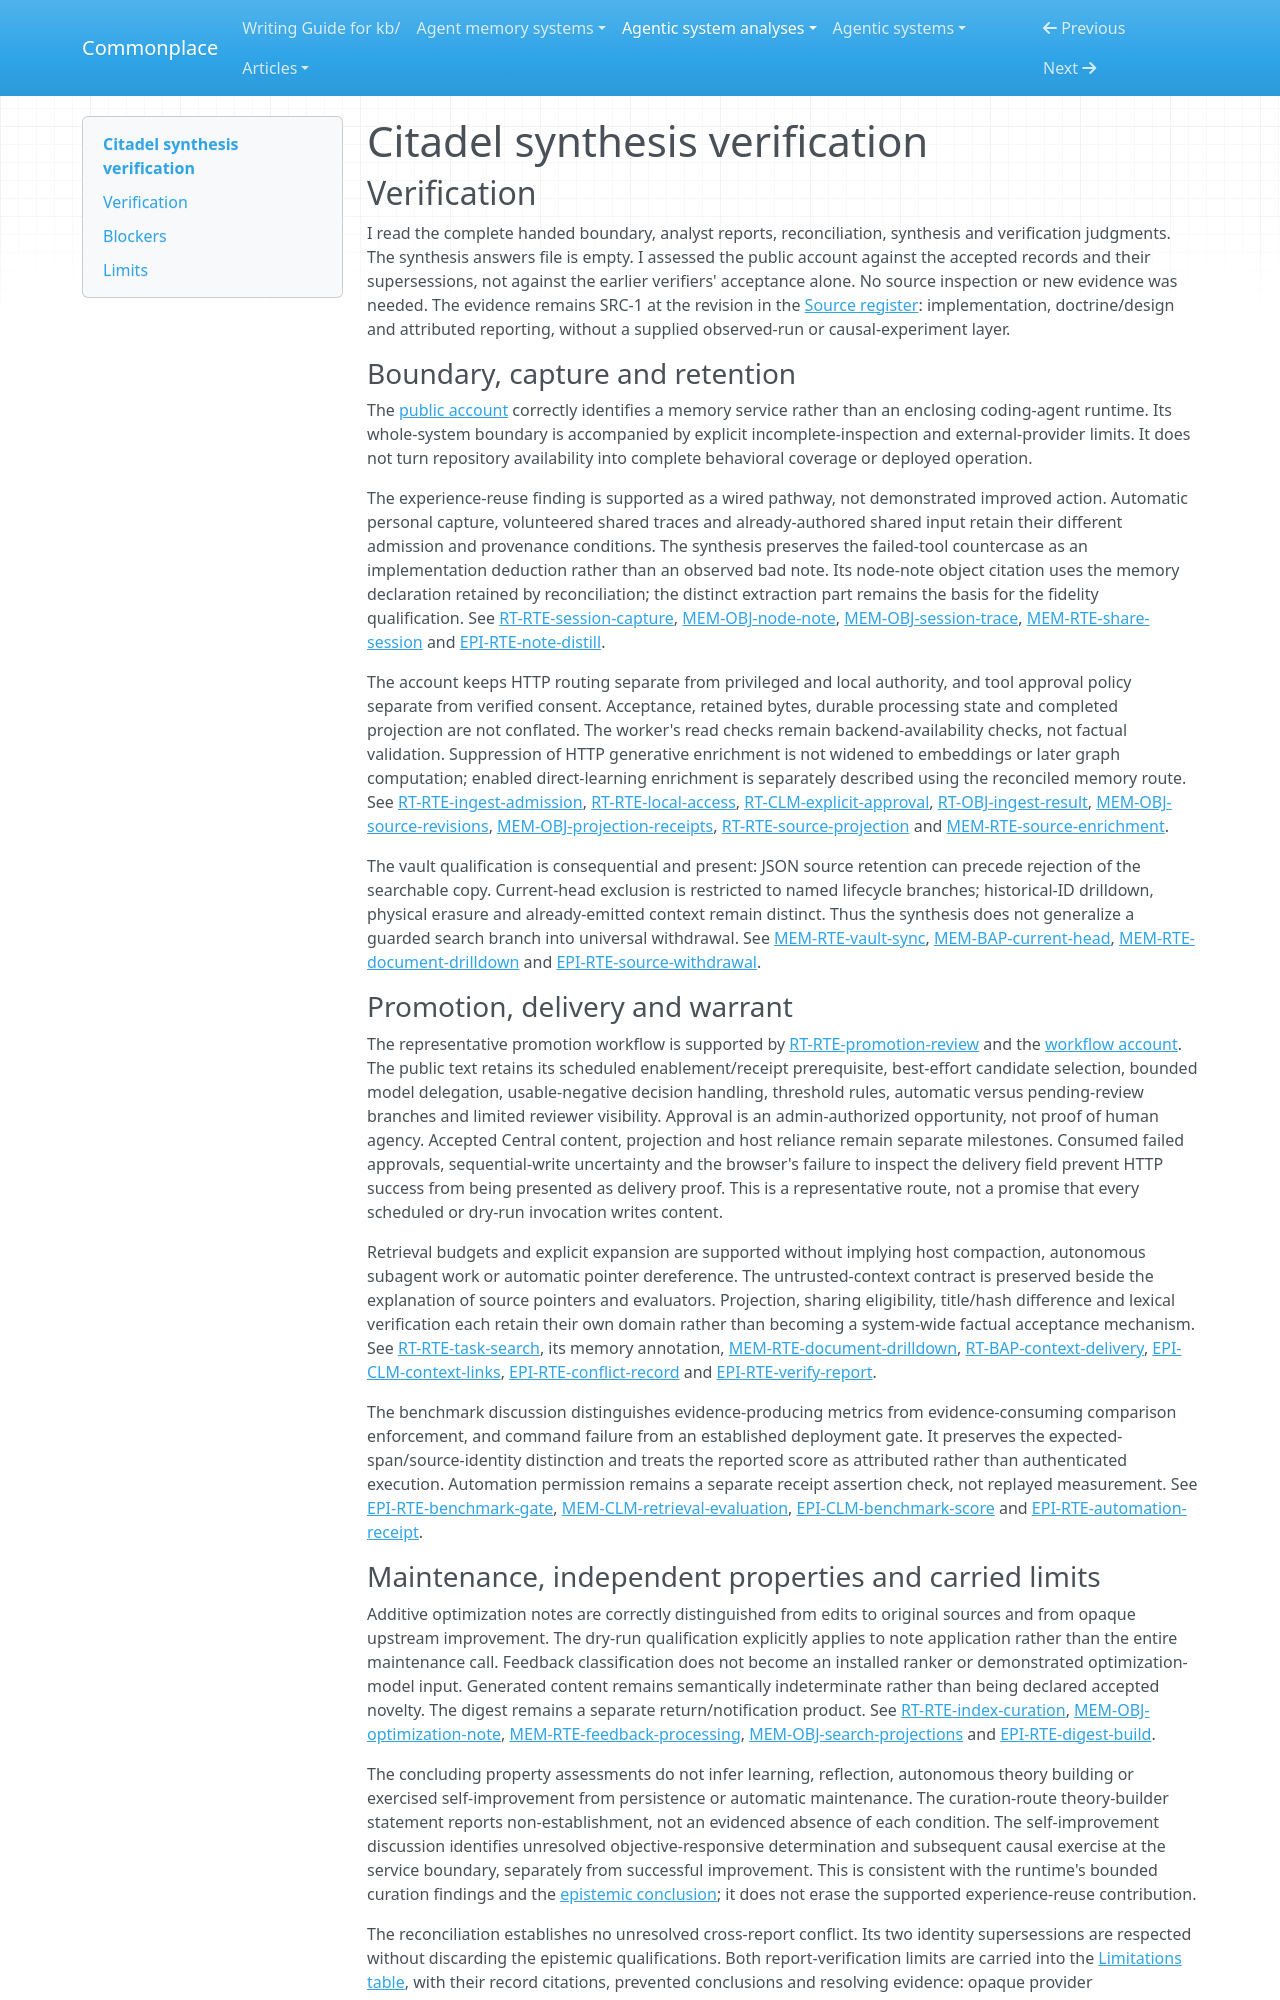

repository: zby/commonplace · page: agentic-system-analyses/retained/masumi-network--citadel/synthesis-verification/index.html · generator: mkdocs

---
type: agentic-system-analyses/types/agentic-system-verification.md
description: "Independent synthesis verification of Citadel's public account against its accepted records at the frozen revision."
run-id: AAS-2026-11-09-citadel-de4383eefa4e-01
reviewed-boundary: "749a24014a6cef59499dbe13b6fb4c348f8044a4"
---

# Citadel synthesis verification

## Verification

I read the complete handed boundary, analyst reports, reconciliation, synthesis and verification judgments. The synthesis answers file is empty. I assessed the public account against the accepted records and their supersessions, not against the earlier verifiers' acceptance alone. No source inspection or new evidence was needed. The evidence remains SRC-1 at the revision in the [Source register](boundary.md#source-register): implementation, doctrine/design and attributed reporting, without a supplied observed-run or causal-experiment layer.

### Boundary, capture and retention

The [public account](synthesis.md#bounded-synthesis) correctly identifies a memory service rather than an enclosing coding-agent runtime. Its whole-system boundary is accompanied by explicit incomplete-inspection and external-provider limits. It does not turn repository availability into complete behavioral coverage or deployed operation.

The experience-reuse finding is supported as a wired pathway, not demonstrated improved action. Automatic personal capture, volunteered shared traces and already-authored shared input retain their different admission and provenance conditions. The synthesis preserves the failed-tool countercase as an implementation deduction rather than an observed bad note. Its node-note object citation uses the memory declaration retained by reconciliation; the distinct extraction part remains the basis for the fidelity qualification. See [RT-RTE-session-capture](runtime.md#rt-rte-session-capture), [MEM-OBJ-node-note](memory.md#mem-obj-node-note), [MEM-OBJ-session-trace](memory.md#mem-obj-session-trace), [MEM-RTE-share-session](memory.md#mem-rte-share-session) and [EPI-RTE-note-distill](epistemic.md#epi-rte-note-distill).

The account keeps HTTP routing separate from privileged and local authority, and tool approval policy separate from verified consent. Acceptance, retained bytes, durable processing state and completed projection are not conflated. The worker's read checks remain backend-availability checks, not factual validation. Suppression of HTTP generative enrichment is not widened to embeddings or later graph computation; enabled direct-learning enrichment is separately described using the reconciled memory route. See [RT-RTE-ingest-admission](runtime.md#rt-rte-ingest-admission), [RT-RTE-local-access](runtime.md#rt-rte-local-access), [RT-CLM-explicit-approval](runtime.md#rt-clm-explicit-approval), [RT-OBJ-ingest-result](runtime.md#rt-obj-ingest-result), [MEM-OBJ-source-revisions](memory.md#mem-obj-source-revisions), [MEM-OBJ-projection-receipts](memory.md#mem-obj-projection-receipts), [RT-RTE-source-projection](runtime.md#rt-rte-source-projection) and [MEM-RTE-source-enrichment](memory.md#mem-rte-source-enrichment).

The vault qualification is consequential and present: JSON source retention can precede rejection of the searchable copy. Current-head exclusion is restricted to named lifecycle branches; historical-ID drilldown, physical erasure and already-emitted context remain distinct. Thus the synthesis does not generalize a guarded search branch into universal withdrawal. See [MEM-RTE-vault-sync](memory.md#mem-rte-vault-sync), [MEM-BAP-current-head](memory.md#mem-bap-current-head), [MEM-RTE-document-drilldown](memory.md#mem-rte-document-drilldown) and [EPI-RTE-source-withdrawal](epistemic.md#epi-rte-source-withdrawal).

### Promotion, delivery and warrant

The representative promotion workflow is supported by [RT-RTE-promotion-review](runtime.md#rt-rte-promotion-review) and the [workflow account](workflow.md#workflow-account). The public text retains its scheduled enablement/receipt prerequisite, best-effort candidate selection, bounded model delegation, usable-negative decision handling, threshold rules, automatic versus pending-review branches and limited reviewer visibility. Approval is an admin-authorized opportunity, not proof of human agency. Accepted Central content, projection and host reliance remain separate milestones. Consumed failed approvals, sequential-write uncertainty and the browser's failure to inspect the delivery field prevent HTTP success from being presented as delivery proof. This is a representative route, not a promise that every scheduled or dry-run invocation writes content.

Retrieval budgets and explicit expansion are supported without implying host compaction, autonomous subagent work or automatic pointer dereference. The untrusted-context contract is preserved beside the explanation of source pointers and evaluators. Projection, sharing eligibility, title/hash difference and lexical verification each retain their own domain rather than becoming a system-wide factual acceptance mechanism. See [RT-RTE-task-search](runtime.md#rt-rte-task-search), its memory annotation, [MEM-RTE-document-drilldown](memory.md#mem-rte-document-drilldown), [RT-BAP-context-delivery](runtime.md#rt-bap-context-delivery), [EPI-CLM-context-links](epistemic.md#epi-clm-context-links), [EPI-RTE-conflict-record](epistemic.md#epi-rte-conflict-record) and [EPI-RTE-verify-report](epistemic.md#epi-rte-verify-report).

The benchmark discussion distinguishes evidence-producing metrics from evidence-consuming comparison enforcement, and command failure from an established deployment gate. It preserves the expected-span/source-identity distinction and treats the reported score as attributed rather than authenticated execution. Automation permission remains a separate receipt assertion check, not replayed measurement. See [EPI-RTE-benchmark-gate](epistemic.md#epi-rte-benchmark-gate), [MEM-CLM-retrieval-evaluation](memory.md#mem-clm-retrieval-evaluation), [EPI-CLM-benchmark-score](epistemic.md#epi-clm-benchmark-score) and [EPI-RTE-automation-receipt](epistemic.md#epi-rte-automation-receipt).
